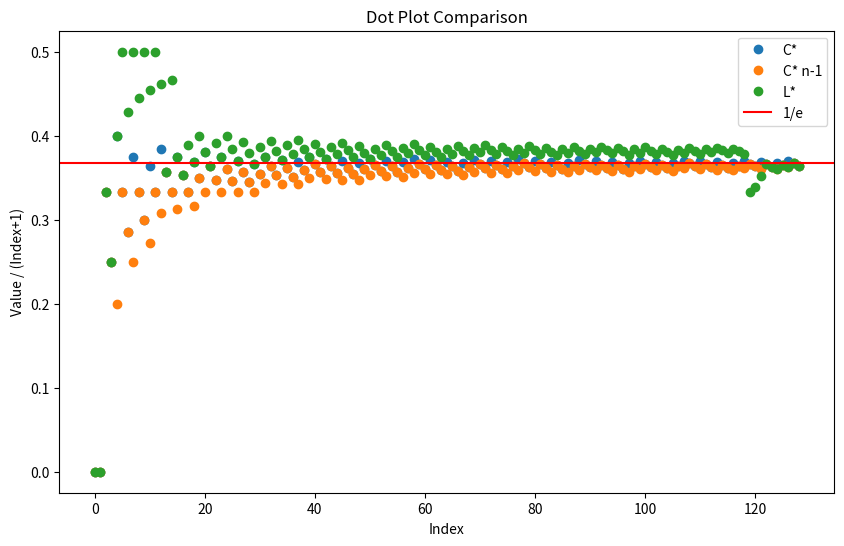

Python code for this plot:
from scipy.special import comb, factorial
import matplotlib.pyplot as plt
import numpy as np

def c_star(l, n):
    # calculates the probability of a picking the best for a given l and n in the classic game, c* would be the l
    # that maximises this expression
    if l == 0:
        return 1 / n
    else:
        return (l / n) * sum(1 / (i - 1) for i in range(l + 1, n + 1))


def c_star_n_minus_1(l, n):
    # calculates the probability of a picking the best for a given l and n in the classic game where we can ignore
    # the last player, c*(n-1) would be the l that maximises this expression
    if l == 0:
        return 1 / n
    else:
        return (l / (n - 1)) * sum(1 / (i - 1) for i in range(l + 1, n))


def l_star(l, n, k):
    # calculates the probability of picking the best player in the competitive game for a given l,n and k
    if k == 1:
        return 1
    elif k != 1 and l == 0:
        return 0
    # threshold = (factorial(n - l - 1) * factorial(n - k)) / (factorial(n - 2) * factorial(n - k - l))
    if k >= (n - l + 1):
        summation = 0
        for i in range(l + 1, n):
            summation += 1 / (i - 1)
        return (l / (n - 1)) * summation
    elif l < (factorial(n - l - 1) * factorial(n - k)) / (factorial(n - 2) * factorial(n - k - l)):
        summation = 0
        for i in range(2, k):
            summation += comb(n - (i + 1), l - 1) / (i - 1)
        return (factorial(l) * factorial(n - l - 1) / factorial(n - 1)) * summation
    else:
        summation = 0
        for i in range(l + 1, n):
            summation += 1 / (i - 1)
        return (l / (n - 1)) * summation


# define empty array for c* values
c_star_values = []
c_star_n_minus_1_values = []
l_star_values = []
e = np.e

for n in range(1, 130):
    best_c_star_value = 0
    best_c_star_n_minus_1_value = 0
    best_l_star_value = 0
    current_best_l_c_star = 0
    current_best_l_c_star_n_minus_1 = 0
    current_best_l_l_star = 0
    for l in range(0, n):
        if c_star(l, n) > best_c_star_value:
            best_c_star_value = c_star(l, n)
            current_best_l_c_star = l
        if c_star_n_minus_1(l, n) > best_c_star_n_minus_1_value:
            best_c_star_n_minus_1_value = c_star_n_minus_1(l, n)
            current_best_l_c_star_n_minus_1 = l
        sum_current_k = 0
        for k in range(1, n + 1):
            sum_current_k += l_star(l, n, k)
        if sum_current_k > best_l_star_value:
            best_l_star_value = sum_current_k
            current_best_l_l_star = l
    c_star_values.append(current_best_l_c_star)
    c_star_n_minus_1_values.append(current_best_l_c_star_n_minus_1)
    l_star_values.append(current_best_l_l_star)

print(c_star_values)
print(c_star_n_minus_1_values)
print(l_star_values)

c_star_plot_values = c_star_values / (np.arange(len(c_star_values)) + 1)
c_star_n_minus_1_plot_values = c_star_n_minus_1_values / (np.arange(len(c_star_n_minus_1_values)) + 1)
l_star_plot_values = l_star_values / (np.arange(len(l_star_values)) + 1)

# Creating a dot plot
plt.figure(figsize=(10, 6))
plt.plot(c_star_plot_values, 'o', label='C*')
plt.plot(c_star_n_minus_1_plot_values, 'o', label='C* n-1')
plt.plot(l_star_plot_values, 'o', label='L*')

plt.axhline(y=1/e, color='r', linestyle='-', label='1/e')

# Adding legend and labels
plt.legend()
plt.xlabel('Index')
plt.ylabel('Value / (Index+1)')
plt.title('Dot Plot Comparison')

# Show plot
plt.show()